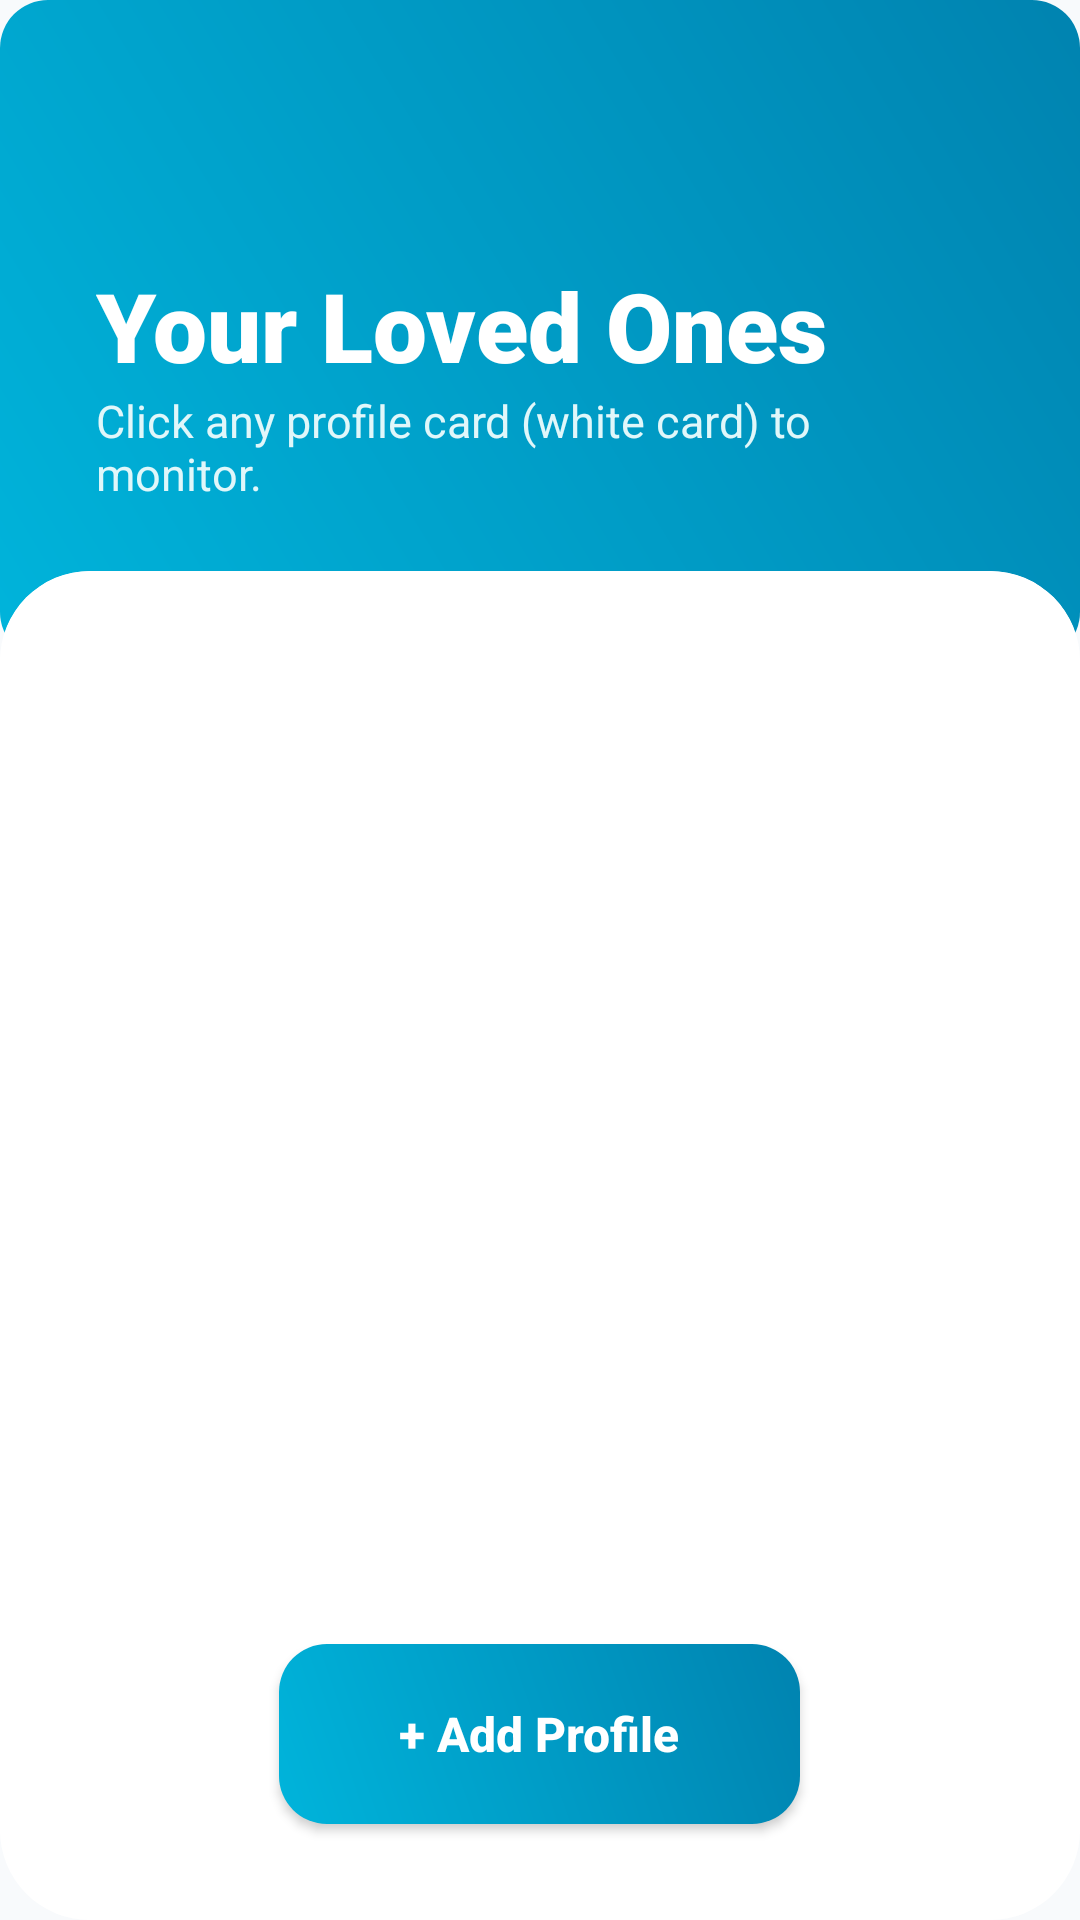

Write the Android layout XML for this screen, with the resource values it uses.
<!-- AndroidManifest.xml: application theme Theme.Time4Meds -->
<!-- res/layout/activity_profile_list.xml -->
<?xml version="1.0" encoding="utf-8"?>
<RelativeLayout xmlns:android="http://schemas.android.com/apk/res/android"
    xmlns:app="http://schemas.android.com/apk/res-auto"
    android:layout_width="match_parent"
    android:layout_height="match_parent"
    android:background="#F8FAFC">

    <RelativeLayout
        android:id="@+id/headerContainer"
        android:layout_width="match_parent"
        android:layout_height="220dp"
        android:background="@drawable/vibrant_button_gradient"
        android:padding="32dp">

        <View
            android:layout_width="150dp"
            android:layout_height="150dp"
            android:layout_alignParentEnd="true"
            android:layout_marginEnd="-50dp"
            android:layout_marginTop="-50dp"
            android:background="@drawable/circle_overlay_light"
            android:alpha="0.2" />

        <LinearLayout
            android:layout_width="wrap_content"
            android:layout_height="wrap_content"
            android:orientation="vertical"
            android:layout_alignParentBottom="true"
            android:layout_marginBottom="20dp">

            <TextView
                android:layout_width="wrap_content"
                android:layout_height="wrap_content"
                android:text="Your Loved Ones"
                android:textSize="32sp"
                android:fontFamily="sans-serif-black"
                android:textColor="#FFFFFF" />

            <TextView
                android:layout_width="wrap_content"
                android:layout_height="wrap_content"
                android:text="Click any profile card (white card) to monitor."
                android:textColor="#E0F7FA"
                android:textSize="15sp" />
        </LinearLayout>
    </RelativeLayout>

    <androidx.cardview.widget.CardView
        android:layout_width="match_parent"
        android:layout_height="match_parent"
        android:layout_below="@id/headerContainer"
        android:layout_marginTop="-30dp"
        app:cardCornerRadius="30dp"
        app:cardElevation="0dp">

        <RelativeLayout
            android:layout_width="match_parent"
            android:layout_height="match_parent"
            android:background="#FFFFFF"
            android:paddingTop="20dp">

            <androidx.recyclerview.widget.RecyclerView
                android:id="@+id/rvElderly"
                android:layout_width="match_parent"
                android:layout_height="match_parent"
                android:clipToPadding="false"
                android:paddingBottom="100dp"
                android:paddingHorizontal="16dp"/>

            <androidx.constraintlayout.widget.ConstraintLayout
                android:layout_width="match_parent"
                android:layout_height="match_parent">

                <TextView
                    android:id="@+id/tvNoProfiles"
                    android:layout_width="0dp"
                    android:layout_height="wrap_content"
                    android:text="No profiles available.\nPlease add a profile now."
                    android:textColor="#94A3B8"
                    android:textSize="16sp"
                    android:fontFamily="sans-serif-medium"
                    android:gravity="center"
                    android:paddingHorizontal="40dp"
                    android:lineSpacingExtra="4dp"
                    android:visibility="gone"
                    app:layout_constraintBottom_toBottomOf="parent"
                    app:layout_constraintEnd_toEndOf="parent"
                    app:layout_constraintStart_toStartOf="parent"
                    app:layout_constraintTop_toTopOf="parent" />

            </androidx.constraintlayout.widget.ConstraintLayout>

        </RelativeLayout>
    </androidx.cardview.widget.CardView>

    <androidx.appcompat.widget.AppCompatButton
        android:id="@+id/btnAddElderly"
        android:layout_width="wrap_content"
        android:layout_height="60dp"
        android:layout_alignParentBottom="true"
        android:layout_centerHorizontal="true"
        android:layout_marginBottom="32dp"
        android:background="@drawable/vibrant_button_gradient"
        android:elevation="12dp"
        android:paddingHorizontal="40dp"
        android:text="+ Add Profile"
        android:textAllCaps="false"
        android:textColor="#FFFFFF"
        android:textSize="16sp"
        android:textStyle="bold" />

</RelativeLayout>
<!-- resources referenced by this layout -->
<resources>
  <!-- drawable vibrant_button_gradient (drawable) -->
  <shape xmlns:android="http://schemas.android.com/apk/res/android">
      <gradient
          android:startColor="#00B4DB"
          android:endColor="#0083B0"
          android:angle="45" />
      <corners android:radius="16dp" />
  </shape>
  <style name="Theme.Time4Meds" parent="Theme.AppCompat.Light.NoActionBar">
          
      </style>
</resources>
